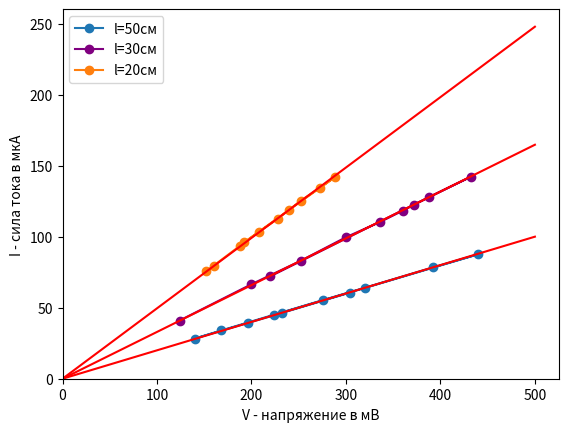

The script that saved this image:
import numpy as np
import matplotlib.pyplot as plt
from scipy.optimize import curve_fit

#функция для подгонки
linear = lambda x,a: a*x
x=np.linspace(0,500,500)

#Данные
l50vd = np.array([58,110,98,80,69,49,42,35,56,76])
y1=l50ma = np.array([46.57,87.72,78.44,64.12,55.51,39.572,34.028,28.307,44.746,60.65])
x1=l50vr = l50vd*4

l30vd = np.array([31,50,63,75,84,90,97,108,93,55])
y2=l30ma = np.array([41.03,66.6,83.09,99.73,110.45,118.41,128.04,142.3,122.75,72.18])
x2=l30vr = l30vd*4

l20vd = np.array([38,40,47,52,57,63,68,72,60,48])
y3=l20ma = np.array([75.8,79.74,93.77,103.6,112.8,125.46,134.34,141.92,119.09,96.02])
x3=l20vr = l20vd*4

#подгонка
cfc1,pcov=curve_fit(linear,x1,y1)
cfc2,pcov=curve_fit(linear,x2,y2)
cfc3,pcov=curve_fit(linear,x3,y3)
a1=cfc1
a2=cfc2
a3=cfc3

#обычные графики
plt.plot(l50vr,l50ma, marker='o',label='l=50см')
plt.plot(l30vr,l30ma, marker='o',label='l=30см',color='purple')
plt.plot(l20vr,l20ma, marker='o',label='l=20см')
#подогнанные графики
plt.plot(x,linear(x,a1),color='red')
plt.plot(x,linear(x,a2),color='red')
plt.plot(x,linear(x,a3),color='red')

plt.xlabel('V - напряжение в мВ')
plt.ylabel('I - сила тока в мкА')
plt.xlim(left=0)
plt.ylim(bottom=0)
plt.legend()

plt.show()
